Run: headless pygame with SDL's dummy video driver; simulated clock (each Clock.tick advances the game by its frame time, no real sleeping); random seed 0; keys injected as events and as key.get_pressed() state; no mouse input.
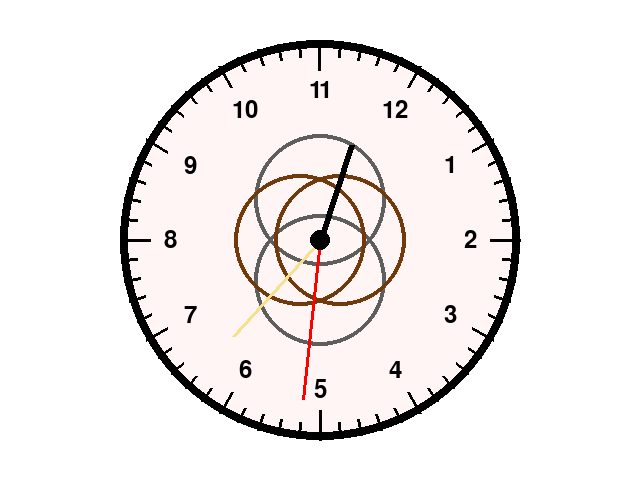
Frame 1 of 4 · flips 1–60 · no input
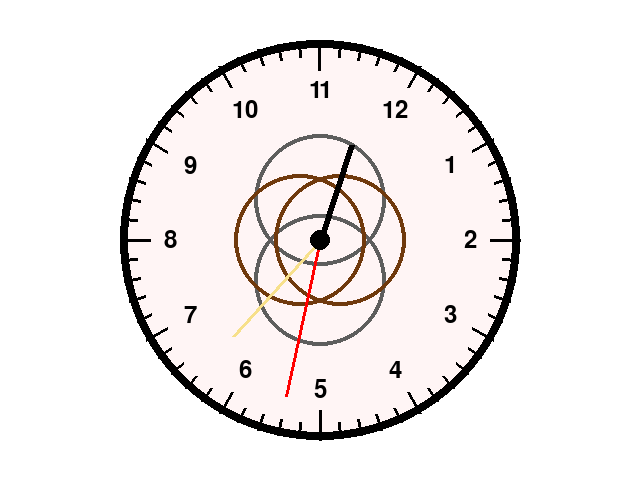
Frame 2 of 4 · flips 61–180 · tapped SPACE, RETURN · held RIGHT (→), D
Frame 3 of 4 · flips 181–300 · held DOWN (↓), S · screen unchanged from frame 2, image omitted
Frame 4 of 4 · flips 301–420 · held LEFT (←), A, UP (↑), W · screen unchanged from frame 3, image omitted

The pygame program that drew these frames:

import pygame
import math
from datetime import datetime


# The code has been made with help from ChatGPT. 


# Definerer uret som classe, samt dens hovedatributter        
class Watch:
    def __init__(self, radius, center, color): #Constructor metode - kaldes når der laves nye eksempler af Watch class
        self.radius = radius
        self.center = center
        self.color = color
        self.hour_angle = 0  
        self.minute_angle = 0 
        self.second_angle = 0 
        self.font = pygame.font.Font(None,36)
        #self_angles = 0 da uret kører real-time pga datetime
        #radius = 200
        #pygame.font.Font gør mig i stand til at indtegne tallene i urskiven

    # Update method beregner vinkler baseret på nuværende klokslet der hentes fra current_time = datetime.now()
    def update(self):    
        current_time = datetime.now()  
        current_hour = current_time.hour
        current_minute = current_time.minute
        current_second = current_time.second

        # Her beregnes vinklerne 
        self.hour_angle = (current_hour % 12) * 30 + current_minute * 0.5  #Bevæger sig 30 grader pr. time(360/12) samt 0.5 grader pr. minut
        self.minute_angle = current_minute * 6  # Bevæger sig 6 grader pr. minut
        self.second_angle = current_second * 6  # Samme beregning som overstående, blot pr. sekund

    # Method - Tal omkring indenfor urskiven, placeret pr. 30 grader, minus 60 grader så uret starter på 12 og ikke 0
    # Denne method tegner tallene 1-12 omkring på urskiven
    def draw_numbers(self, screen):
        for i in range (12):
            angle = math.radians(i * 30-60)
            
            text_radius = self.radius * 0.75
            text_x = self.center[0] + text_radius * math.cos(angle)
            text_y = self.center [1] + text_radius * math.sin(angle)
            
            number = str(i if i != 0 else 12)
            text_surface = self.font.render (number, True, (0,0,0))
            
            text_rect = text_surface.get_rect(center=(text_x, text_y))
            screen.blit(text_surface, text_rect)
    # Overstående skaber en overflade med tallet på sig, .blit placerer overfladen på skærmen på beregnede position
    
    # Draw method - Denne method varetager at tegne alle urets elementer
    def draw(self, screen):
        # Screen fill (clear screen), renser skærmen og skaber en hvid baggrund
        screen.fill((255, 255, 255))

    
        # farvet urskivebaggrund
        pygame.draw.circle(screen, (255,245,245), self.center, self.radius)
        
        # pyntecirkel #1
        pygame.draw.circle(screen, (94,94,93), (320,200), self.radius/3, 4)
        
        # pyntecirkel #2
        pygame.draw.circle(screen, (94,94,93), (320,280), self.radius/3, 4)
        
        # pyntecirkel #3
        pygame.draw.circle(screen, (112,58,13), (300,240), self.radius/3, 4)
        
        # pyntecirkel #4
        pygame.draw.circle(screen, (112,58,13), (340,240), self.radius/3, 4)

        # Her tegnes den ydre urskive
        pygame.draw.circle(screen, self.color, self.center, self.radius, 8)
        
        
        # Tegner tidsmærkaterne (korte for minut, mediumlange for time, lange for 3, 6, 9, 12)
        self.draw_diagonal_lines(screen)
        
        # Tegner tallene ude for tidsmærkaterne
        self.draw_numbers(screen)

        # Calculate hand lengths
        hour_hand_length = self.radius * 0.5
        minute_hand_length = self.radius * 0.65
        second_hand_length = self.radius * 0.8

        # Draw hour hand
        self._draw_hand(screen, self.hour_angle, hour_hand_length, 6, (0, 0, 0))

        # Draw minute hand
        self._draw_hand(screen, self.minute_angle, minute_hand_length, 4, (247, 224, 139))  

        # Draw second hand
        self._draw_hand(screen, self.second_angle, second_hand_length, 3, (255, 0, 0)) 
        
        # Urmidte
        pygame.draw.circle(screen, (0,0,0), self.center, 10)
        
    # Draw diagonal lines indicating minute, hour, and 3rd hour/major hour markers
    # Tegner tidsmærkaterne
    def draw_diagonal_lines(self, screen):
        for i in range(60):
            angle = math.radians(i * 6)
            
            start_x = self.center[0] + self.radius * math.cos(angle)
            start_y = self.center[1] + self.radius * math.sin(angle)
            
            # Større tidsmærkater (12, 3, 6, 9)
            if i % 15 == 0:
                end_x = self.center[0] + (self.radius * 0.85) * math.cos(angle)
                end_y = self.center[1] + (self.radius * 0.85) * math.sin(angle)
            
                            
            # Timemærkater   
            elif i % 5 == 0:
                end_x = self.center[0] + (self.radius * 0.88) * math.cos(angle)
                end_y = self.center[1] + (self.radius * 0.88) * math.sin(angle)
                
                            
            # Minutmærkater
            else:
                end_x = self.center[0] + (self.radius * 0.92) * math.cos(angle)
                end_y = self.center[1] + (self.radius * 0.92) * math.sin(angle)
                
            # Tegn tidsmærkaterne
            pygame.draw.line(screen, (0, 0, 0), (start_x, start_y), (end_x, end_y), 3)

    # Helper Method - Tegner urviserne baseret på vinkel, længde og viserens bredde
    def _draw_hand(self, screen, angle, length, width, color):
        angle_rad = math.radians(angle - 90)  # Convert angle to radians and adjust for pygame orientation
        end_x = self.center[0] + length * math.cos(angle_rad)
        end_y = self.center[1] + length * math.sin(angle_rad)
        pygame.draw.line(screen, color, self.center, (end_x, end_y), width)
    
  

# Main Function - Dette er programmets main loop, der starter Pygame vinduet, kører uret og opdaterer det real-time
def main():
    
    pygame.init()
    
    screen = pygame.display.set_mode((640, 480))
    
    # Her laves urobjektet
    my_watch = Watch(200, (320, 240), (0, 0, 0))
    
    #clock objektet bruges til at kontrollere frame rate
    clock = pygame.time.Clock()  
    
    running = True
    while running:
        for event in pygame.event.get():
            if event.type == pygame.QUIT:
                running = False

        # Opdater urets vinkler
        my_watch.update()
        
        # Tegn uret 
        my_watch.draw(screen)
        
        # Opdater display
        pygame.display.flip()
        
        # Begræns frame rate til 60 FPS
        clock.tick(60)
        
    pygame.quit()
    

# Funktion der starter programmet
if __name__ == "__main__":
    main()
